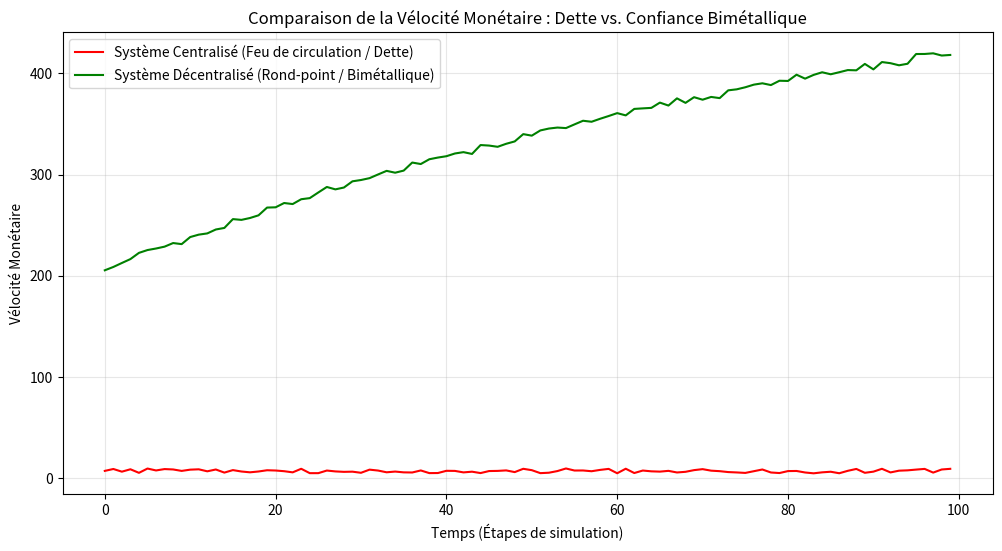
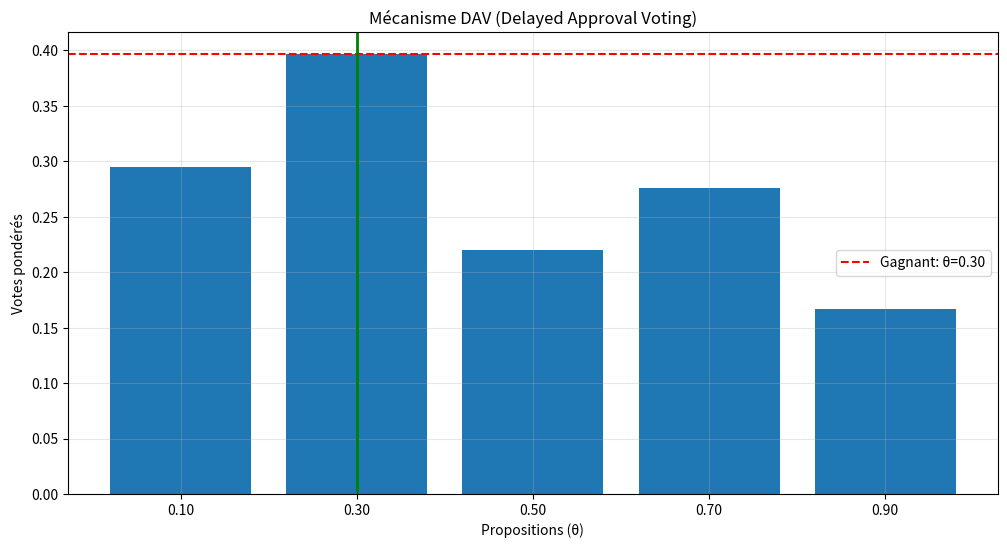

Write Python code to recreate these figures, in order.
# -*- coding: utf-8 -*-
"""
Annexe Technique : Modèle Agent-Based de Vélocité Monétaire
Comparaison : Système Centralisé (Feu de circulation) vs. Système Décentralisé (Rond-point / Bimétallique)
"""

import numpy as np
import matplotlib.pyplot as plt

# -----------------------------------------------------------
# Paramètres de la simulation
# -----------------------------------------------------------
N_AGENTS = 100
N_STEPS = 100
CAPITAL_INITIAL = 1000.0

# -----------------------------------------------------------
# 1. Modèle Centralisé (Monnaie Fractionnaire / Dette)
# -----------------------------------------------------------
masse_monetaire_centrale = CAPITAL_INITIAL * N_AGENTS
taux_interet = 0.02  # Le coût du "feu rouge"
velocite_centrale = []

for step in range(N_STEPS):
    # La banque centrale prête à un sous-ensemble d'agents
    emprunteurs = np.random.choice(N_AGENTS, size=int(0.3 * N_AGENTS), replace=False)
    for _ in emprunteurs:
        # Création monétaire ex nihilo par le crédit
        masse_monetaire_centrale += 100.0 * taux_interet
    
    # Calcul de la vélocité (Transactions / Masse Monétaire)
    transactions = np.random.uniform(5000, 10000)
    velocite_centrale.append(transactions / (masse_monetaire_centrale / N_AGENTS))

# -----------------------------------------------------------
# 2. Modèle Décentralisé (Rond-point / Bimétallique)
# -----------------------------------------------------------
masse_monetaire_decentrale = CAPITAL_INITIAL * N_AGENTS  # Fixe (or/argent)
velocite_decentrale = []
reseau_confiance = np.random.rand(N_AGENTS, N_AGENTS)  # Matrice de confiance
np.fill_diagonal(reseau_confiance, 0)  # Pas d'auto-confiance

for step in range(N_STEPS):
    transactions = 0.0
    for i in range(N_AGENTS):
        for j in range(N_AGENTS):
            # L'échange a lieu si la confiance est suffisante
            if reseau_confiance[i, j] > 0.5 and i != j:
                transactions += np.random.uniform(10, 100) * reseau_confiance[i, j]
    
    velocite_decentrale.append(transactions / (masse_monetaire_decentrale / N_AGENTS))
    
    # Effet Mimétique : la confiance augmente avec l'usage (Ricci Flow simplifié)
    reseau_confiance = reseau_confiance * 1.01
    reseau_confiance = np.clip(reseau_confiance, 0, 1)

# -----------------------------------------------------------
# 3. Visualisation des Résultats
# -----------------------------------------------------------
plt.figure(figsize=(12, 6))
plt.plot(velocite_centrale, label='Système Centralisé (Feu de circulation / Dette)', color='red')
plt.plot(velocite_decentrale, label='Système Décentralisé (Rond-point / Bimétallique)', color='green')
plt.xlabel('Temps (Étapes de simulation)')
plt.ylabel('Vélocité Monétaire')
plt.title('Comparaison de la Vélocité Monétaire : Dette vs. Confiance Bimétallique')
plt.legend()
plt.grid(True, alpha=0.3)

# Affichage des moyennes
print(f"Vélocité moyenne (Centralisé) : {np.mean(velocite_centrale):.3f}")
print(f"Vélocité moyenne (Décentralisé) : {np.mean(velocite_decentrale):.3f}")
print(f"Gain de vélocité : {np.mean(velocite_decentrale) / np.mean(velocite_centrale):.2f}x")

plt.show()

# Calcul du poids de validation pour un membre de la guilde
# w_i = (s_i/S)*alpha + (a_i/A)*beta + (p_i/P)*gamma + (r_i/R)*delta

def calculer_poids_validation(s_i, a_i, p_i, r_i, S, A, P, R, alpha=0.3, beta=0.3, gamma=0.2, delta=0.2):
    """
    Calcule le poids de validation d'un membre selon le mécanisme PoSS.
    
    Paramètres:
    - s_i: solde en fulus du membre
    - a_i: ancienneté dans la guilde (jours, plafonnée à 365)
    - p_i: preuve de participation active (0-100)
    - r_i: réputation (score pairs, 0-100)
    - S, A, P, R: sommes des quantités correspondantes sur l'ensemble des validateurs
    - alpha, beta, gamma, delta: coefficients (fixés par la DAO)
    
    Retourne:
    - w_i: poids de validation
    """
    w_i = (s_i / S) * alpha + (a_i / A) * beta + (p_i / P) * gamma + (r_i / R) * delta
    return w_i

# Exemple d'utilisation
S = 1000000  # Masse monétaire totale
A = 365 * 50  # Ancienneté totale (max 365 jours * 50 membres)
P = 100 * 50  # Participation totale (max 100 * 50 membres)
R = 100 * 50  # Réputation totale (max 100 * 50 membres)

membre_exemple = {
    's_i': 10000,
    'a_i': 180,
    'p_i': 75,
    'r_i': 85
}

w = calculer_poids_validation(**membre_exemple, S=S, A=A, P=P, R=R)
print(f"Poids de validation : {w:.4f}")
# -*- coding: utf-8 -*-
"""
Simulation du mécanisme DAV (Delayed Approval Voting)
pour l'élection sans candidat dans une guilde monétaire
"""

import numpy as np
import matplotlib.pyplot as plt

# -----------------------------------------------------------
# Paramètres de la simulation
# -----------------------------------------------------------
N_MEMBRES = 50  # Nombre de membres de la guilde
N_PROPOSITIONS = 5  # Nombre de propositions techniques
N_VOTANTS = int(0.7 * N_MEMBRES)  # 70% de participation (quorum)

# Génération des poids de réputation (PoSS)
poids_reputation = np.random.uniform(0.5, 1.0, N_MEMBRES)
poids_reputation = poids_reputation / np.sum(poids_reputation)  # Normalisation

# Génération des points idéaux des membres sur le paramètre θ (ex: frais de transaction)
thetas_ideal = np.random.uniform(0, 1, N_MEMBRES)

# Propositions (valeurs de θ soumises au vote)
propositions = np.linspace(0.1, 0.9, N_PROPOSITIONS)

# -----------------------------------------------------------
# Simulation du vote DAV
# -----------------------------------------------------------
# Chaque membre vote "oui" aux propositions qui sont proches de son point idéal
# (seuil d'acceptation : distance < 0.15)
votes = np.zeros((N_MEMBRES, N_PROPOSITIONS))

for i in range(N_MEMBRES):
    for j, prop in enumerate(propositions):
        distance = abs(thetas_ideal[i] - prop)
        if distance < 0.15:
            votes[i, j] = 1

# Pondération des votes par la réputation
votes_ponderes = np.zeros(N_PROPOSITIONS)
for j in range(N_PROPOSITIONS):
    votes_ponderes[j] = np.sum(votes[:, j] * poids_reputation)

# Proposition gagnante
proposition_gagnante = np.argmax(votes_ponderes)
theta_elu = propositions[proposition_gagnante]

# -----------------------------------------------------------
# Affichage des résultats
# -----------------------------------------------------------
print(f"Propositions soumises au vote : {propositions}")
print(f"Votes pondérés : {votes_ponderes}")
print(f"Proposition gagnante : θ = {theta_elu:.3f}")

# Médiane pondérée (vérification théorique)
indices_tries = np.argsort(thetas_ideal)
poids_cumules = np.cumsum(poids_reputation[indices_tries])
mediane_ponderee = thetas_ideal[indices_tries[np.where(poids_cumules >= 0.5)[0][0]]]
print(f"Médiane pondérée théorique : θ = {mediane_ponderee:.3f}")

# Visualisation
plt.figure(figsize=(12, 6))
plt.bar(range(N_PROPOSITIONS), votes_ponderes, tick_label=[f"{p:.2f}" for p in propositions])
plt.axhline(y=np.max(votes_ponderes), color='red', linestyle='--', label=f'Gagnant: θ={theta_elu:.2f}')
plt.axvline(x=proposition_gagnante, color='green', linestyle='-', linewidth=2)
plt.xlabel('Propositions (θ)')
plt.ylabel('Votes pondérés')
plt.title('Mécanisme DAV (Delayed Approval Voting)')
plt.legend()
plt.grid(True, alpha=0.3)
plt.show()
